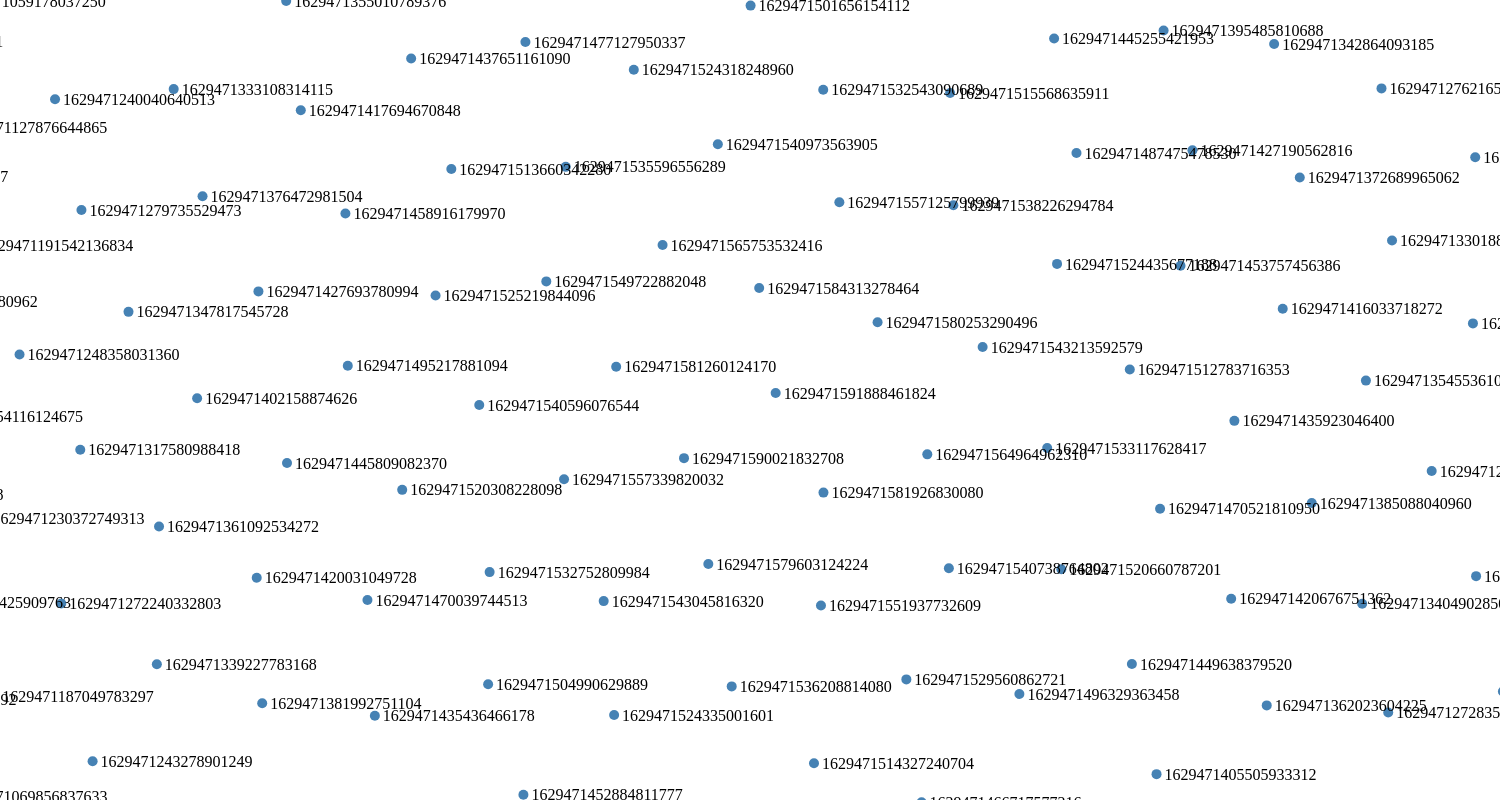
D3 v4 page, settled after 480 driven frames (8 s of simulated time); the page loaded 1 data file(s).


// ── viz.js
d3.csv("withScores.csv", function (data) {
  var nodes = [];
  data.forEach(function (d) {
    var node = {
      id: d.id,
      date: new Date(d.date),
      content: d.rawContent,
      user: d.user,
      replyCount: d.replyCount,
      retweetCount: d.retweetCount,
      likeCount: d.likeCount,
      quoteCount: d.quoteCount,
      sentiment: {
        negative: d.Roberta_neg,
        neutral: d.Roberta_neu,
        positive: d.Roberta_pos,
      },
    };
    nodes.push(node);
  });
  var svg = d3.select("#my-svg").call(
      d3.zoom().on("zoom", function () {
        svg.attr("transform", d3.event.transform);
      })
    ),
    width = +svg.attr("width"),
    height = +svg.attr("height");

  var simulation = d3
    .forceSimulation(nodes)
    .force("charge", d3.forceManyBody())
    .force("center", d3.forceCenter(width / 2, height / 2))
    .force("collide", d3.forceCollide(10));

  var node = svg
    .append("g")
    .selectAll("circle")
    .data(nodes)
    .enter()
    .append("circle")
    .attr("r", 5)
    .attr("fill", "steelblue");

  var label = svg
    .append("g")
    .selectAll("text")
    .data(nodes)
    .enter()
    .append("text")
    .attr("dy", ".35em")
    .text(function (d) {
      return d.id;
    });

  simulation.on("tick", function () {
    node
      .attr("cx", function (d) {
        return d.x;
      })
      .attr("cy", function (d) {
        return d.y;
      });

    label
      .attr("x", function (d) {
        return d.x + 8;
      })
      .attr("y", function (d) {
        return d.y;
      });
  });
});


### data: withScores.csv
, Unnamed: 0, id, date, rawContent, user, replyCount, retweetCount, likeCount, quoteCount, Roberta_neg, Roberta_neu, Roberta_pos
0, 0, 1629471591888461824, 2023-02-25 13:21:16+00:00, @davidmweissman @laurenboebert The wall …, {'username': 'CorsonSkip', 'id': 1519068…, 0, 0, 0, 0, 0.2975, 0.5727, 0.1298
1, 1, 1629471590021832708, 2023-02-25 13:21:15+00:00, @AdamKinzinger Lets call it what it is. …, {'username': 'charles_bowles', 'id': 456…, 0, 0, 0, 0, 0.646, 0.3067, 0.04721
2, 2, 1629471584313278464, 2023-02-25 13:21:14+00:00, Asylum seekers face decision to split up…, {'username': 'RayRiosy', 'id': 784636951…, 0, 0, 0, 0, 0.7342, 0.2471, 0.01873
3, 3, 1629471581926830080, 2023-02-25 13:21:13+00:00, NTSB Chair Fact-Checks Buttigieg, Biden …, {'username': 'KrissyTwitPissy', 'id': 14…, 0, 0, 0, 0, 0.5579, 0.3811, 0.06095
4, 4, 1629471581260124170, 2023-02-25 13:21:13+00:00, Zelensky can go suck Biden's moldy toe f…, {'username': 'DementedMinx', 'id': 96784…, 0, 0, 0, 0, 0.9383, 0.05601, 0.005673
5, 5, 1629471580253290496, 2023-02-25 13:21:13+00:00, @Dmitry34221781 @DylanRMarshall @realste…, {'username': 'BobbyElbow', 'id': 1545446…, 0, 0, 0, 0, 0.805, 0.1867, 0.008298
6, 6, 1629471579603124224, 2023-02-25 13:21:13+00:00, Maybe checking a box on an unqualified t…, {'username': 'GP124u', 'id': 1542122688,…, 0, 0, 0, 0, 0.8905, 0.1033, 0.006173
7, 8, 1629471565753532416, 2023-02-25 13:21:10+00:00, @JoeBiden No Thanks. ? I don't like ille…, {'username': 'wildBillMcKibbo', 'id': 15…, 0, 0, 1, 0, 0.8524, 0.1363, 0.01125
8, 9, 1629471564964962310, 2023-02-25 13:21:09+00:00, @mitchellvii Which Biden did you vote fo…, {'username': 'DouglasMacKinn4', 'id': 83…, 0, 0, 0, 0, 0.07798, 0.8877, 0.03428
9, 10, 1629471557339820032, 2023-02-25 13:21:08+00:00, @JackPosobiec Is Biden compromised?, {'username': 'MikeyPInTheHou1', 'id': 10…, 0, 0, 0, 0, 0.2558, 0.7221, 0.02212
10, 11, 1629471557125799939, 2023-02-25 13:21:07+00:00, @WhiteHouse Meanwhile back on Earth 2, H…, {'username': 'JoeMcJoe11', 'id': 1313826…, 0, 0, 0, 0, 0.7471, 0.2267, 0.02621
11, 12, 1629471551937732609, 2023-02-25 13:21:06+00:00, Democrats: ??This is big win for Joe Bid…, {'username': 'Roomainor', 'id': 12524698…, 0, 0, 0, 0, 0.01115, 0.1643, 0.8245
12, 13, 1629471549722882048, 2023-02-25 13:21:06+00:00, But he checked all Biden's woke boxes!!!, {'username': 'Gregory50259644', 'id': 15…, 0, 0, 0, 0, 0.1163, 0.5182, 0.3655
13, 14, 1629471543213592579, 2023-02-25 13:21:04+00:00, @AdamGoldsack I had the thought today th…, {'username': 'phillip_wareham', 'id': 97…, 0, 0, 0, 0, 0.4907, 0.4772, 0.0321
14, 15, 1629471543045816320, 2023-02-25 13:21:04+00:00, Biden Administration’s New Defense Strat…, {'username': 'TechTrendTr', 'id': 896824…, 0, 0, 0, 0, 0.2378, 0.7267, 0.0355
15, 16, 1629471540973563905, 2023-02-25 13:21:04+00:00, I love seeing this! Jill Biden wowed by …, {'username': 'TheStarKenya', 'id': 34332…, 0, 0, 1, 0, 0.002019, 0.01888, 0.9791
16, 17, 1629471540738764802, 2023-02-25 13:21:04+00:00, And we thought that TFG damaged American…, {'username': 'gianpadano', 'id': 3458519…, 0, 0, 0, 0, 0.8505, 0.14, 0.0095
17, 18, 1629471540596076544, 2023-02-25 13:21:04+00:00, @The_Trump_Train What does Zelenskyy hav…, {'username': 'uturn_wagner2', 'id': 8150…, 0, 0, 0, 0, 0.6407, 0.3463, 0.01299
18, 19, 1629471538226294784, 2023-02-25 13:21:03+00:00, Biden Orders Fed Agencies Make Door-To-D…, {'username': 'filterednews', 'id': 62774…, 0, 0, 0, 0, 0.137, 0.8381, 0.02486
19, 20, 1629471536208814080, 2023-02-25 13:21:03+00:00, @MayhemJon68 @twittmebenjie @Shelly79342…, {'username': 'RichardSpeck11', 'id': 153…, 0, 0, 0, 0, 0.01406, 0.09386, 0.8921
20, 21, 1629471535596556289, 2023-02-25 13:21:02+00:00, @VirginiaLady16 @CNNPolitics If biden ne…, {'username': 'ispeakfacts36', 'id': 1583…, 0, 0, 0, 0, 0.7647, 0.2235, 0.01186
21, 22, 1629471533117628417, 2023-02-25 13:21:02+00:00, Alex won't stand to lied to about the gl…, {'username': 'ArcticTidalSurg', 'id': 71…, 0, 0, 0, 0, 0.8682, 0.1264, 0.005429
22, 23, 1629471532752809984, 2023-02-25 13:21:02+00:00, @twitter has hundreds of tweets that #bi…, {'username': 'dfcaver', 'id': 85070209, …, 0, 0, 0, 0, 0.9131, 0.07892, 0.008001
23, 24, 1629471532543090689, 2023-02-25 13:21:02+00:00, I’ve had people reply back to me, citing…, {'username': 'RetiredMod', 'id': 2079195…, 0, 0, 0, 0, 0.5062, 0.4425, 0.05131
24, 25, 1629471529560862721, 2023-02-25 13:21:01+00:00, I know that Biden stumbles over words fr…, {'username': 'ponymom48', 'id': 14885125…, 0, 0, 0, 0, 0.5334, 0.3974, 0.06915
25, 26, 1629471525219844096, 2023-02-25 13:21:00+00:00, @Maverick31224 @TheFeelzRfake @LisaMarie…, {'username': 'EnzotheBaker13', 'id': 151…, 0, 0, 0, 0, 0.5721, 0.3774, 0.05047
26, 27, 1629471524435677188, 2023-02-25 13:21:00+00:00, Manchin Simply Casts Doubt on Biden’s Si…, {'username': 'PatrioticOn22', 'id': 1601…, 0, 0, 0, 0, 0.2215, 0.7146, 0.06396
27, 28, 1629471524335001601, 2023-02-25 13:21:00+00:00, President Biden’s Approval Smashed Throu…, {'username': 'ReachZone', 'id': 16009283…, 0, 0, 0, 0, 0.04639, 0.6436, 0.31
28, 29, 1629471524318248960, 2023-02-25 13:21:00+00:00, Biden’s DOJ Seems to Hide Something by A…, {'username': 'ConservativeO17', 'id': 15…, 0, 0, 0, 0, 0.494, 0.4803, 0.0257
29, 31, 1629471520660787201, 2023-02-25 13:20:59+00:00, Biden orders weekend door-to-door checks…, {'username': 'ShelliDrummer4', 'id': 972…, 0, 0, 0, 0, 0.258, 0.7209, 0.02114
30, 32, 1629471520308228098, 2023-02-25 13:20:59+00:00, @Awesomefryman @catturd2 Biden is protec…, {'username': '3strickt', 'id': 331176799…, 0, 0, 0, 0, 0.9276, 0.06838, 0.004059
31, 33, 1629471515568635911, 2023-02-25 13:20:58+00:00, NTSB Chair Debunks Biden Admin Claims Th…, {'username': 'LouiseBEisenha2', 'id': 15…, 0, 0, 0, 0, 0.3883, 0.5835, 0.02816
32, 34, 1629471514327240704, 2023-02-25 13:20:57+00:00, @chrisnsea 🤣🤣🤣🤣 Good Saturday morning la…, {'username': 'trustdagubment', 'id': 193…, 0, 0, 0, 0, 0.9431, 0.04925, 0.007622
… [head cut at 6 KiB]